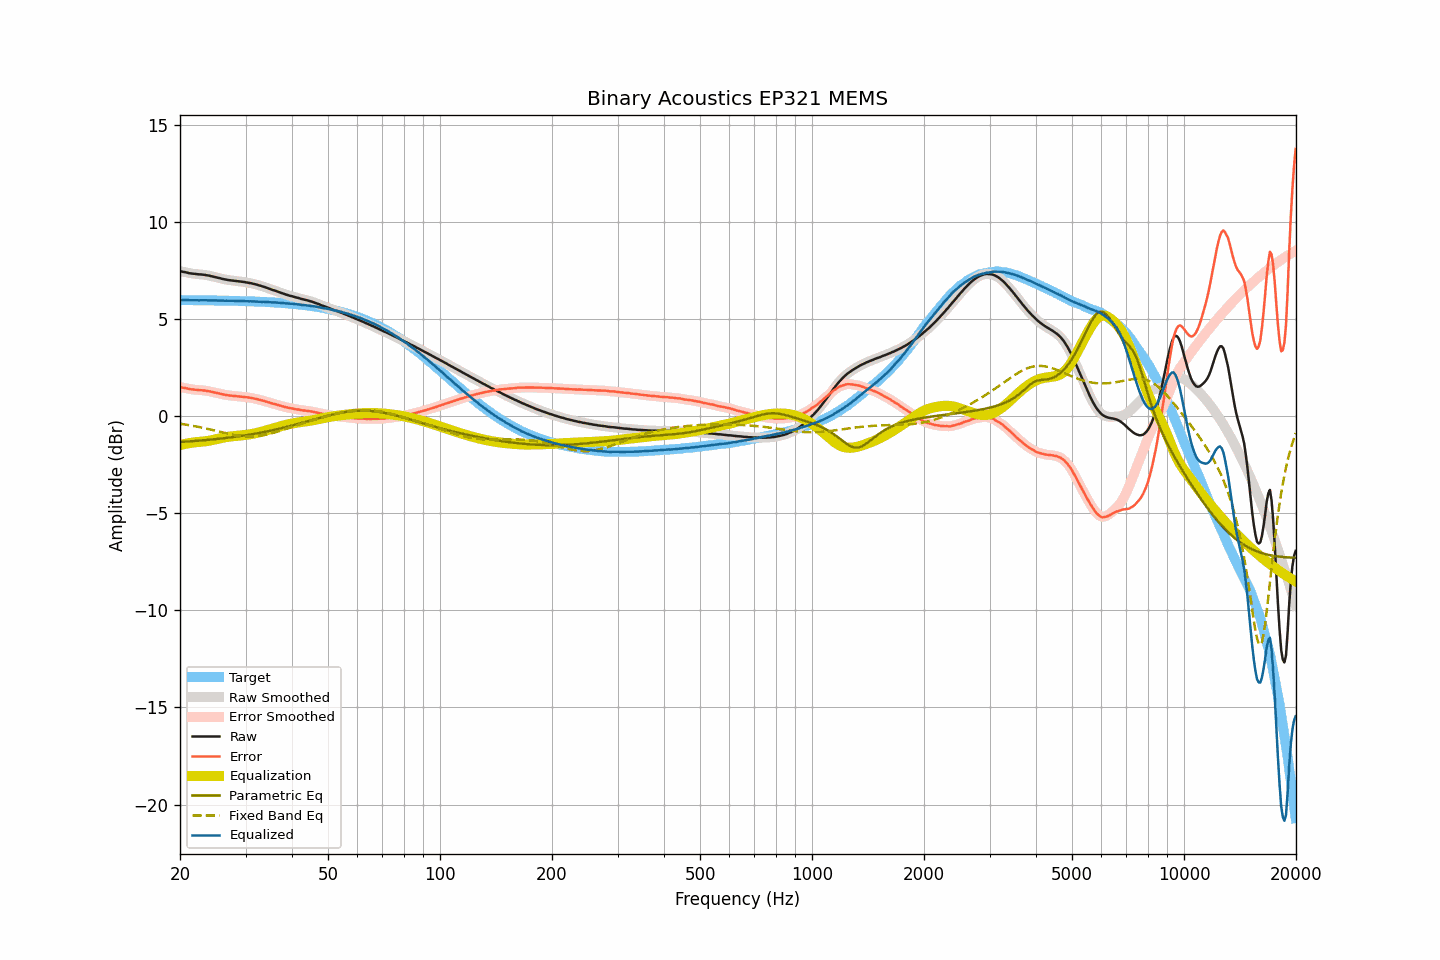

The table this chart was drawn from, first rows:
frequency, raw, smoothed, error, error_smoothed, equalization, parametric_eq, fixed_band_eq, equalized_raw, equalized_smoothed, target
20.00, 7.46, 7.46, 1.49, 1.49, -1.49, -1.34, -0.40, 5.96, 5.96, 5.97
20.20, 7.44, 7.44, 1.47, 1.47, -1.47, -1.33, -0.41, 5.96, 5.97, 5.97
20.40, 7.42, 7.42, 1.45, 1.46, -1.45, -1.33, -0.42, 5.96, 5.97, 5.97
20.61, 7.41, 7.40, 1.44, 1.44, -1.44, -1.32, -0.43, 5.97, 5.97, 5.96
20.81, 7.39, 7.39, 1.42, 1.42, -1.42, -1.32, -0.45, 5.97, 5.97, 5.96
21.02, 7.37, 7.37, 1.40, 1.40, -1.41, -1.31, -0.46, 5.96, 5.96, 5.96
21.23, 7.35, 7.35, 1.39, 1.39, -1.39, -1.30, -0.47, 5.96, 5.96, 5.96
21.44, 7.34, 7.34, 1.38, 1.38, -1.38, -1.30, -0.49, 5.96, 5.96, 5.96
21.66, 7.33, 7.33, 1.37, 1.37, -1.37, -1.29, -0.50, 5.96, 5.96, 5.96
21.87, 7.32, 7.32, 1.36, 1.36, -1.36, -1.29, -0.52, 5.96, 5.96, 5.96
22.09, 7.31, 7.31, 1.35, 1.35, -1.35, -1.28, -0.54, 5.96, 5.96, 5.96
22.31, 7.30, 7.30, 1.34, 1.34, -1.34, -1.27, -0.55, 5.96, 5.96, 5.96
22.54, 7.29, 7.29, 1.33, 1.33, -1.33, -1.27, -0.57, 5.95, 5.96, 5.96
22.76, 7.29, 7.28, 1.33, 1.33, -1.33, -1.26, -0.59, 5.96, 5.96, 5.96
22.99, 7.28, 7.28, 1.32, 1.32, -1.32, -1.25, -0.60, 5.96, 5.96, 5.96
23.22, 7.27, 7.27, 1.31, 1.31, -1.31, -1.25, -0.62, 5.96, 5.96, 5.95
23.45, 7.26, 7.26, 1.30, 1.30, -1.30, -1.24, -0.64, 5.96, 5.96, 5.95
23.69, 7.24, 7.24, 1.29, 1.29, -1.29, -1.23, -0.66, 5.95, 5.95, 5.95
23.92, 7.23, 7.23, 1.28, 1.27, -1.27, -1.22, -0.68, 5.95, 5.95, 5.95
24.16, 7.21, 7.21, 1.26, 1.26, -1.26, -1.22, -0.70, 5.95, 5.95, 5.95
24.40, 7.19, 7.19, 1.24, 1.24, -1.24, -1.21, -0.72, 5.95, 5.95, 5.95
24.65, 7.17, 7.17, 1.22, 1.22, -1.22, -1.20, -0.74, 5.95, 5.95, 5.95
24.89, 7.15, 7.15, 1.20, 1.20, -1.20, -1.19, -0.76, 5.95, 5.95, 5.95
25.14, 7.13, 7.13, 1.18, 1.18, -1.18, -1.18, -0.78, 5.94, 5.94, 5.94
25.39, 7.11, 7.11, 1.16, 1.16, -1.16, -1.17, -0.80, 5.94, 5.94, 5.94
25.65, 7.09, 7.09, 1.15, 1.15, -1.14, -1.16, -0.82, 5.94, 5.94, 5.94
25.91, 7.07, 7.07, 1.13, 1.13, -1.13, -1.15, -0.84, 5.94, 5.94, 5.94
26.16, 7.05, 7.05, 1.11, 1.11, -1.11, -1.15, -0.86, 5.94, 5.94, 5.94
26.43, 7.03, 7.03, 1.09, 1.09, -1.09, -1.14, -0.87, 5.93, 5.94, 5.94
26.69, 7.02, 7.01, 1.08, 1.08, -1.08, -1.13, -0.89, 5.94, 5.93, 5.94
26.96, 7.00, 7.00, 1.06, 1.07, -1.07, -1.12, -0.91, 5.93, 5.93, 5.93
27.23, 6.99, 6.99, 1.06, 1.06, -1.06, -1.11, -0.93, 5.93, 5.93, 5.93
27.50, 6.98, 6.98, 1.05, 1.05, -1.05, -1.10, -0.95, 5.93, 5.93, 5.93
27.77, 6.97, 6.97, 1.04, 1.04, -1.04, -1.08, -0.96, 5.93, 5.93, 5.93
28.05, 6.96, 6.96, 1.03, 1.03, -1.03, -1.07, -0.98, 5.93, 5.93, 5.93
28.33, 6.95, 6.95, 1.02, 1.02, -1.02, -1.06, -0.99, 5.92, 5.92, 5.92
28.62, 6.94, 6.94, 1.02, 1.02, -1.02, -1.05, -1.00, 5.92, 5.92, 5.92
28.90, 6.93, 6.93, 1.01, 1.01, -1.01, -1.04, -1.02, 5.92, 5.92, 5.92
29.19, 6.92, 6.92, 1.00, 1.00, -1.00, -1.03, -1.03, 5.92, 5.92, 5.92
29.48, 6.91, 6.91, 0.99, 0.99, -0.99, -1.01, -1.03, 5.92, 5.92, 5.92
29.78, 6.90, 6.90, 0.99, 0.98, -0.98, -1.00, -1.04, 5.92, 5.91, 5.91
30.08, 6.88, 6.88, 0.97, 0.97, -0.97, -0.99, -1.05, 5.91, 5.91, 5.91
30.38, 6.87, 6.87, 0.96, 0.96, -0.96, -0.98, -1.05, 5.91, 5.91, 5.91
30.68, 6.85, 6.85, 0.94, 0.95, -0.95, -0.96, -1.05, 5.90, 5.90, 5.90
30.99, 6.84, 6.84, 0.94, 0.93, -0.93, -0.95, -1.05, 5.90, 5.90, 5.90
31.30, 6.82, 6.82, 0.92, 0.92, -0.92, -0.93, -1.05, 5.90, 5.90, 5.90
31.61, 6.80, 6.80, 0.90, 0.90, -0.90, -0.92, -1.05, 5.90, 5.90, 5.90
31.93, 6.78, 6.78, 0.89, 0.89, -0.88, -0.91, -1.04, 5.89, 5.89, 5.89
32.24, 6.76, 6.76, 0.87, 0.87, -0.87, -0.89, -1.03, 5.89, 5.89, 5.89
32.57, 6.73, 6.73, 0.84, 0.85, -0.85, -0.88, -1.02, 5.88, 5.88, 5.89
32.89, 6.71, 6.71, 0.83, 0.82, -0.83, -0.86, -1.01, 5.88, 5.88, 5.88
33.22, 6.68, 6.68, 0.80, 0.80, -0.80, -0.84, -1.00, 5.87, 5.88, 5.88
33.55, 6.66, 6.66, 0.78, 0.78, -0.78, -0.83, -0.98, 5.88, 5.88, 5.87
33.89, 6.63, 6.63, 0.76, 0.76, -0.76, -0.81, -0.97, 5.87, 5.87, 5.87
34.23, 6.60, 6.60, 0.73, 0.73, -0.73, -0.80, -0.95, 5.87, 5.87, 5.87
34.57, 6.57, 6.57, 0.71, 0.71, -0.71, -0.78, -0.93, 5.86, 5.86, 5.86
34.92, 6.54, 6.54, 0.68, 0.68, -0.68, -0.76, -0.91, 5.85, 5.85, 5.86
35.27, 6.51, 6.51, 0.66, 0.66, -0.66, -0.74, -0.89, 5.85, 5.85, 5.85
35.62, 6.48, 6.48, 0.63, 0.63, -0.64, -0.72, -0.87, 5.84, 5.85, 5.85
35.97, 6.46, 6.45, 0.62, 0.61, -0.61, -0.71, -0.84, 5.85, 5.84, 5.84
... 635 more rows
